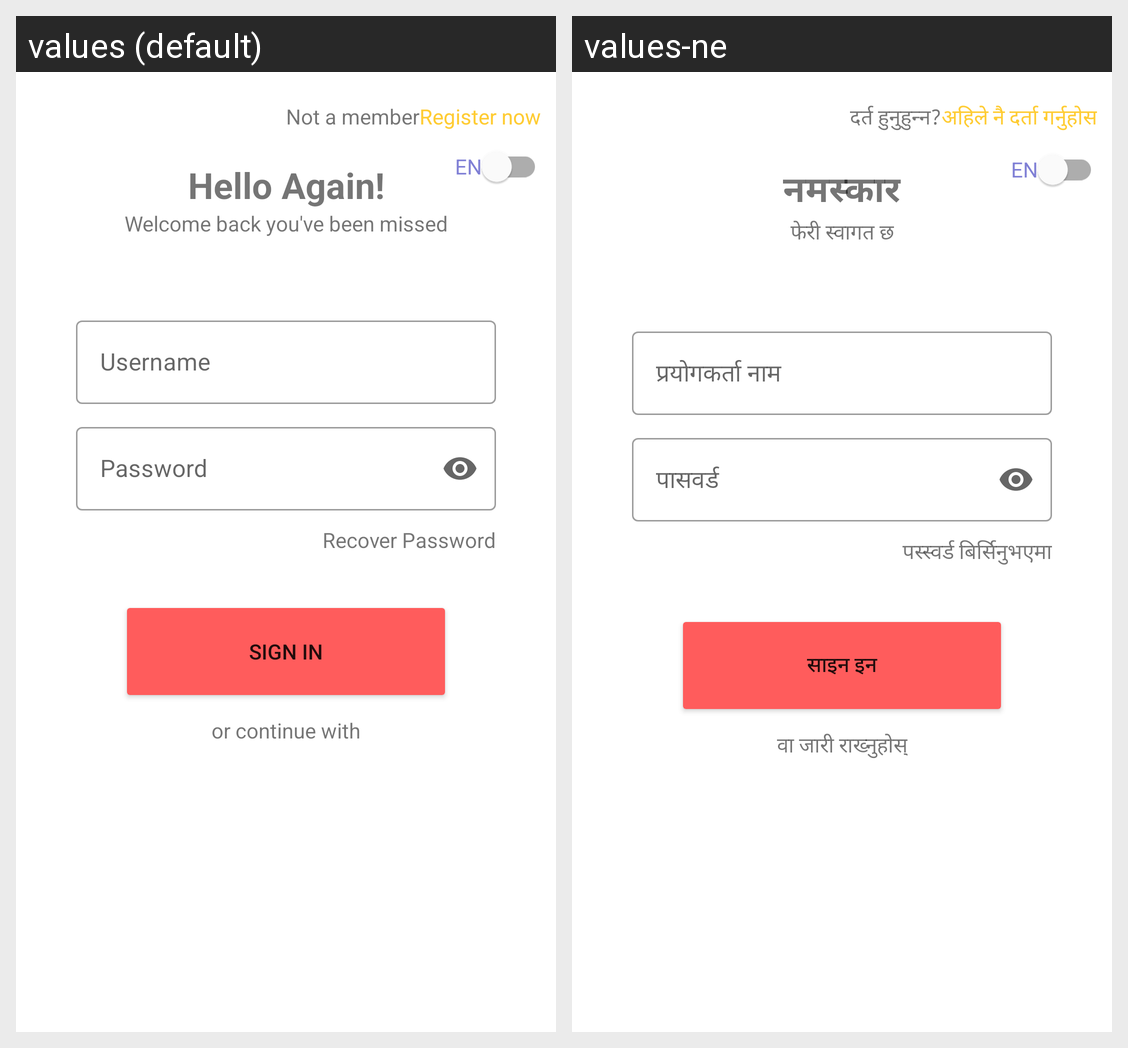

Locale-by-locale string values for the Android screen shown in this grid:
Android screen res/layout/activity_main.xml rendered under 2 locales, left to right: values (default), values-ne. Device: Nexus 5 (rendered at 1080×1920; each locale shown at half size, 540×960, under a caption strip naming it); theme Theme.Activityflow.
Strings drawn on this screen, with the default value and each locale's value (text and hints the layout hard-codes, and strings that could not be matched under every locale, appear in the picture but are not listed):

text1
  values: Not a member
  values-ne: दर्त हुनुहुन्न?

hyperlink
  values: Register now
  values-ne: अहिले नै दर्ता गर्नुहोस

text3
  values: Hello Again!
  values-ne: नमस्कार

text4
  values: Welcome back you've been missed
  values-ne: फेरी स्वागत छ

mainusername
  values: Username
  values-ne: प्रयोगकर्ता नाम

passwordfield
  values: Password
  values-ne: पासवर्ड

recover
  values: Recover Password
  values-ne: पस्स्वर्ड बिर्सिनुभएमा

signin
  values: Sign in
  values-ne: साइन इन

continuewith
  values: or continue with
  values-ne: वा जारी राख्नुहोस्
